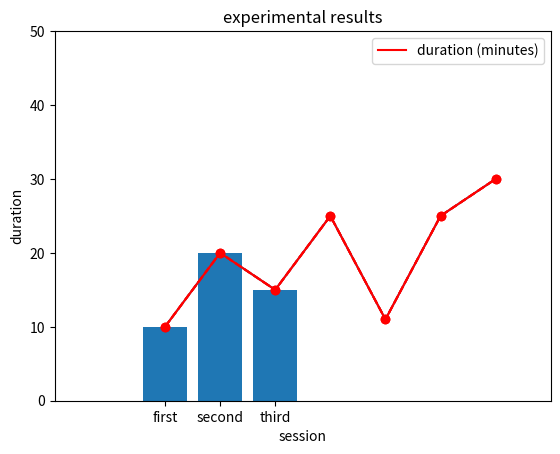

The script that saved this image:
# matplotlib_intro.py  Basic plot types and plot formatting

import matplotlib.pyplot as plt

# make up some data
x = [ 1, 2, 3, 4, 5, 6, 7 ]
y = [ 10, 20, 15, 25, 11, 25, 30 ]

# line plots

plt.plot(x, y)
plt.show()

plt.plot(x, y, color='r', marker='o', linestyle='--')
plt.show()

plt.plot(x, y, 'ro--')
plt.show()

# some colours: r g b c m y k w
# some markers: . o v s
# some line styles: - -- -. :
# - see help for plt.plot for others

# bar plot
plt.bar(x=[1,2,3], height=[10,20,15])
plt.xticks(ticks=(1,2,3), labels=['first', 'second', 'third'])
plt.draw()
plt.show()

# formatting: title, axis labels, legend, ticks, text, saving to disk
plt.plot(x, y, color='r', label='duration (minutes)')
plt.title('experimental results')
plt.xlabel('session')
plt.ylabel('duration')
plt.legend(loc='upper right')
plt.xlim(-1,8)
plt.ylim(0,50)
plt.draw()
plt.show()
